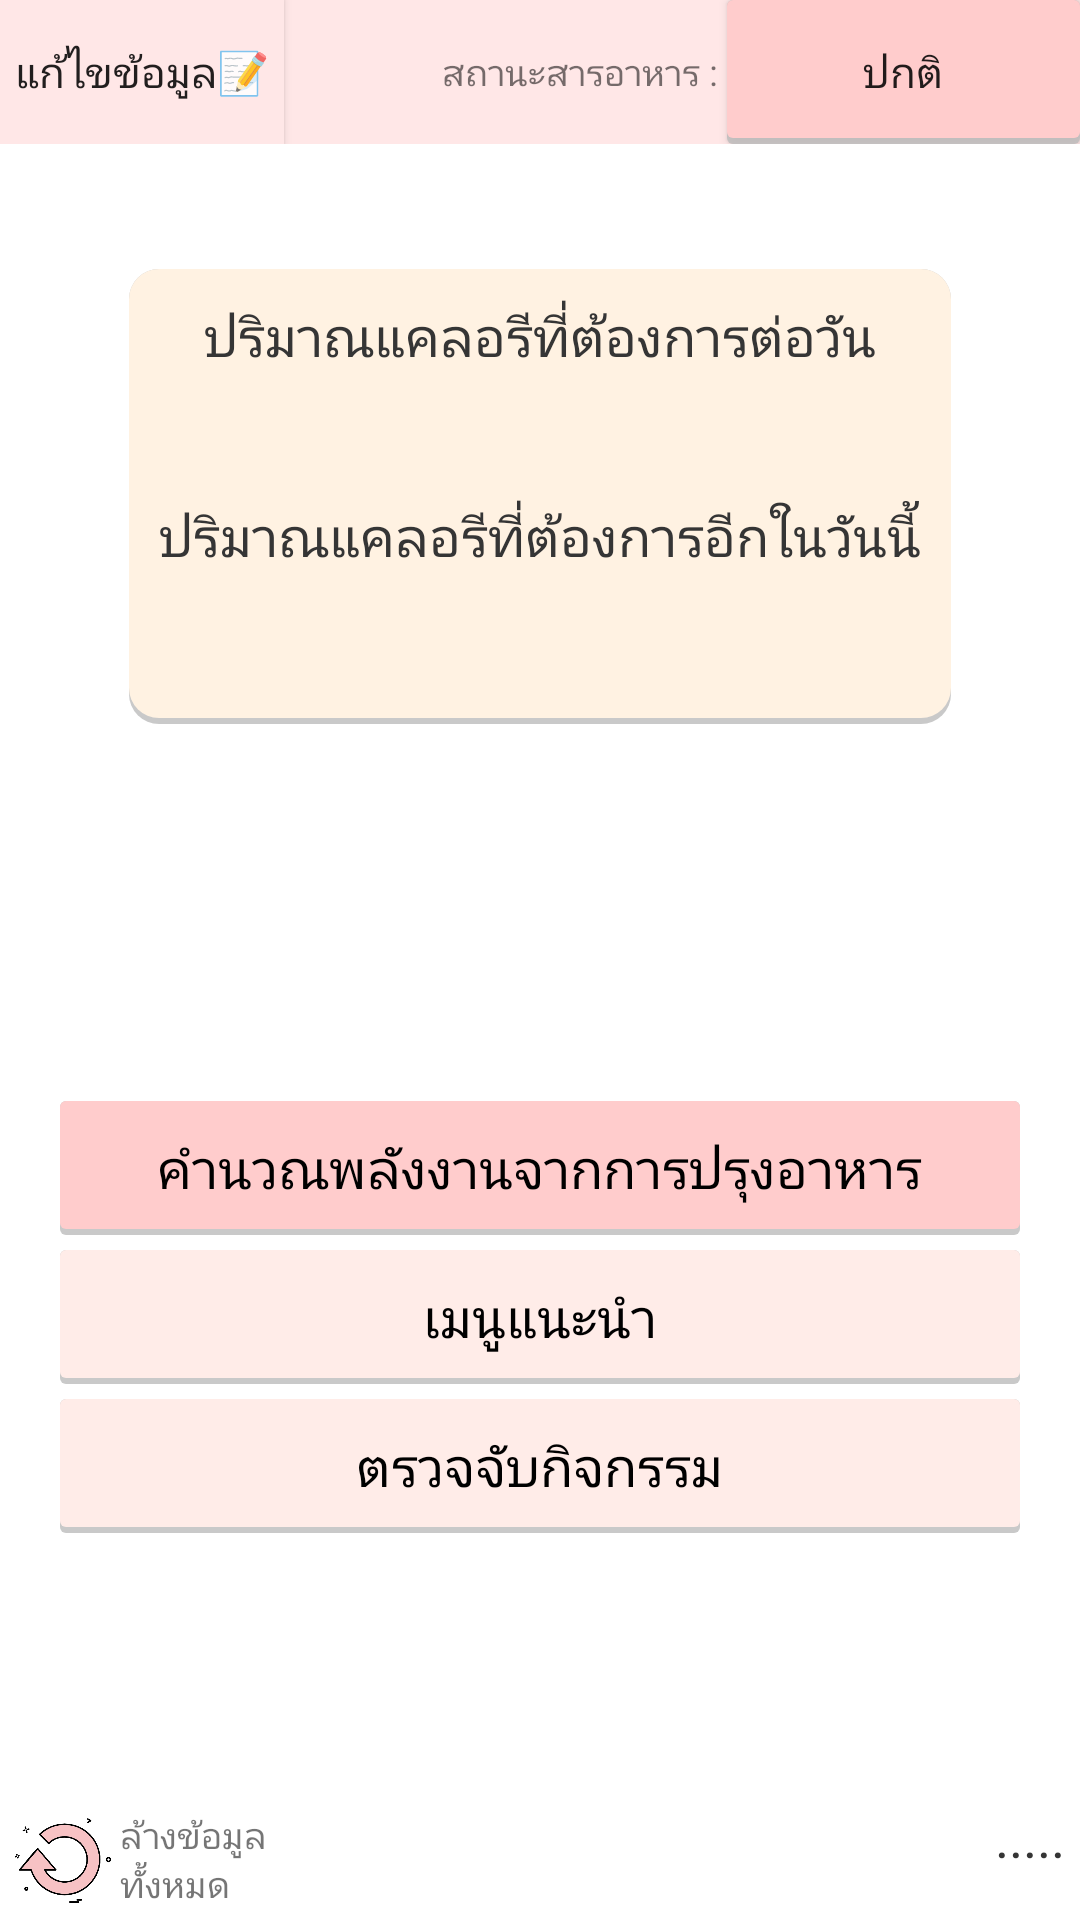

Here is an Android app screen rendered from its layout file. Give the layout XML and the strings, colors and styles it references.
<!-- AndroidManifest.xml: application theme AppTheme -->
<!-- res/layout/mainpage.xml -->
<?xml version="1.0" encoding="utf-8"?>
<LinearLayout
    xmlns:android="http://schemas.android.com/apk/res/android"
    xmlns:tools="http://schemas.android.com/tools"
    android:layout_width="match_parent"
    android:layout_height="match_parent"
    android:background="#fff"
    android:orientation="vertical"
    tools:context=".Mainpage_Handling_Activity">

    <LinearLayout
        android:layout_width="match_parent"
        android:layout_height="wrap_content"
        android:orientation="horizontal"
        android:background="#FFE7E7"
        >
        <Button
            android:id="@+id/infoEdit"
            android:background="#FFE7E7"
            android:layout_width="wrap_content"
            android:layout_height="wrap_content"
            android:text="แก้ไขข้อมูล📝"
            android:padding="5dp"
            android:fontFamily="@font/umpush_bold"
            />

        <LinearLayout
            android:layout_width="match_parent"
            android:layout_height="match_parent"
            android:orientation="horizontal"
            android:gravity="center|right"
            >
            <TextView
                android:layout_width="match_parent"
                android:layout_height="match_parent"
                android:layout_weight="1"
                android:gravity="center|right"
                android:fontFamily="@font/umpush_bold"
                android:textSize="12dp"
                android:text="สถานะสารอาหาร : "/>
            <Button
                android:id="@+id/notiBtn"
                android:layout_width="match_parent"
                android:layout_height="match_parent"
                android:layout_weight="1.25"
                android:text="ปกติ"
                android:background="@drawable/pink_shadow"
                android:fontFamily="@font/umpush_bold"/>



        </LinearLayout>
    </LinearLayout>
<LinearLayout
    android:layout_width="match_parent"
    android:layout_height="wrap_content"
    android:gravity="center"
    android:layout_weight="1"
    >
    <LinearLayout
        android:background="@drawable/yellow_shadow"
        android:layout_gravity="center"
        android:gravity="center"
        android:orientation="vertical"
        android:padding="10dp"
        android:layout_margin="10dp"
        android:layout_width= "wrap_content"
        android:layout_height="wrap_content"

        >
        <TextView
            android:layout_width="wrap_content"
            android:layout_height="wrap_content"
            android:text="ปริมาณแคลอรีที่ต้องการต่อวัน"
            style="@style/TextStyle_smallHeader"
            />
        <TextView
            android:id="@+id/caloriesNeedTextView"
            android:layout_width="wrap_content"
            android:layout_height="wrap_content"
            android:textSize="20sp"

            />
        <TextView
            android:layout_marginTop="15dp"
            android:layout_width="wrap_content"
            android:layout_height="wrap_content"
            android:text="ปริมาณแคลอรีที่ต้องการอีกในวันนี้"
            style="@style/TextStyle_smallHeader"
            />
        <TextView
            android:id="@+id/caloriesLeftTextView"
            android:layout_width="wrap_content"
            android:layout_height="wrap_content"
            android:textSize="30sp"

            />


    </LinearLayout
        >
</LinearLayout>

    <LinearLayout
        android:layout_width="match_parent"
        android:layout_height="wrap_content"
        android:layout_weight="2"
        android:padding="20dp"
        android:orientation="vertical"
        android:gravity="center"
        >
        <LinearLayout
            android:id="@+id/layoutFoodcal"
            android:background="@drawable/pink_shadow"
            android:layout_width="match_parent"
            android:layout_height="wrap_content"

            android:padding="10dp"
            android:layout_marginBottom="5dp"
            android:gravity="center"
            >
            <TextView
                style="@style/TextStyle_smallHeader"
                android:layout_width="wrap_content"
                android:layout_height="wrap_content"
                android:layout_gravity="center"
                android:textColor="#000"
                android:text="คำนวณพลังงานจากการปรุงอาหาร" />
        </LinearLayout>

        <LinearLayout
            android:id="@+id/layoutReccom"
            android:layout_width="match_parent"
            android:layout_height="wrap_content"
            android:layout_marginBottom="5dp"
            android:background="@drawable/lightpink_shadow"
            android:gravity="center"
            android:padding="10dp">

            <TextView
                style="@style/TextStyle_smallHeader"
                android:layout_width="wrap_content"
                android:layout_height="wrap_content"
                android:layout_gravity="center"
                android:text="เมนูแนะนำ"
                android:textColor="#000" />
        </LinearLayout>
        <LinearLayout
            android:id="@+id/layoutActivityRec"
            android:background="@drawable/lightpink_shadow"
            android:layout_width="match_parent"
            android:layout_height="wrap_content"
            android:padding="10dp"
            android:layout_marginBottom="5dp"
            android:gravity="center"
            >
            <TextView
                style="@style/TextStyle_smallHeader"
                android:layout_width="wrap_content"
                android:layout_height="wrap_content"
                android:layout_gravity="center"
                android:textColor="#000"
                android:text="ตรวจจับกิจกรรม" />
        </LinearLayout>

    </LinearLayout>

    <LinearLayout
        android:layout_width="match_parent"
        android:layout_height="wrap_content"
        android:orientation="horizontal"
        >
        <LinearLayout
            android:layout_width="match_parent"
            android:layout_height="wrap_content"
            android:layout_weight="2">
            <ImageView
                android:layout_gravity="center|left"
                android:id="@+id/clearFileBtn"
                android:layout_width="40dp"
                android:layout_height="40dp"
                android:src="@drawable/reset"
                />
            <TextView
                android:layout_gravity="center|left"
                android:layout_width="wrap_content"
                android:layout_height="wrap_content"
                android:textSize="12dp"
                android:text="ล้างข้อมูลทั้งหมด"/>
        </LinearLayout>
            <TextView
                android:id="@+id/nameTextView"
                style="@style/TextStyle_smallHeader"
                android:layout_width="match_parent"
                android:layout_height="wrap_content"
                android:layout_marginRight="5dp"
                android:layout_marginBottom="5dp"
                android:gravity="right"
                android:layout_weight="1"
                android:text="....." />
    </LinearLayout>

</LinearLayout>
<!-- resources referenced by this layout -->
<resources>
  <!-- drawable lightpink_shadow (drawable) -->
  <?xml version="1.0" encoding="utf-8"?>
  <layer-list xmlns:android="http://schemas.android.com/apk/res/android">
      <item>
          <shape android:shape="rectangle">
              <solid android:color="#CABBBBBB"/>
              <corners android:radius="2dp" />
          </shape>
      </item>
  
      <item
          android:left="0dp"
          android:right="0dp"
          android:top="0dp"
          android:bottom="2dp">
          <shape android:shape="rectangle">
              <solid android:color="#FFECE8"/>
              <corners android:radius="2dp" />
          </shape>
      </item>
  </layer-list>
  <!-- drawable pink_shadow (drawable) -->
  <?xml version="1.0" encoding="utf-8"?>
  <layer-list xmlns:android="http://schemas.android.com/apk/res/android">
      <item>
          <shape android:shape="rectangle">
              <solid android:color="#CABBBBBB"/>
              <corners android:radius="2dp" />
          </shape>
      </item>
  
      <item
          android:left="0dp"
          android:right="0dp"
          android:top="0dp"
          android:bottom="2dp">
          <shape android:shape="rectangle">
              <solid android:color="@color/myLightPink"/>
              <corners android:radius="2dp" />
          </shape>
      </item>
  </layer-list>
  <!-- drawable reset: png bitmap (drawable, 23687 bytes) -->
  <!-- drawable yellow_shadow (drawable) -->
  <?xml version="1.0" encoding="utf-8"?>
  <layer-list xmlns:android="http://schemas.android.com/apk/res/android">
      <item>
          <shape android:shape="rectangle">
              <solid android:color="#CABBBBBB"/>
              <corners android:radius="10dp"/>
          </shape>
      </item>
  
      <item
          android:left="0dp"
          android:right="0dp"
          android:top="0dp"
          android:bottom="2dp">
          <shape android:shape="rectangle">
              <solid android:color="#FFF2E2"/>
              <corners android:radius="10dp" />
          </shape>
      </item>
  </layer-list>
  <style name="TextStyle_smallHeader" parent="Theme.AppCompat.Light.DarkActionBar">
          <item name="android:fontFamily">@font/umpush</item>
          <item name="android:textSize">18dp</item>
          <item name="android:textColor">@color/normalText</item>
      </style>
  <style name="AppTheme" parent="Theme.AppCompat.Light.NoActionBar" />
  <color name="myLightPink">#FFCCCC</color>
  <color name="normalText">#353535</color>
</resources>
